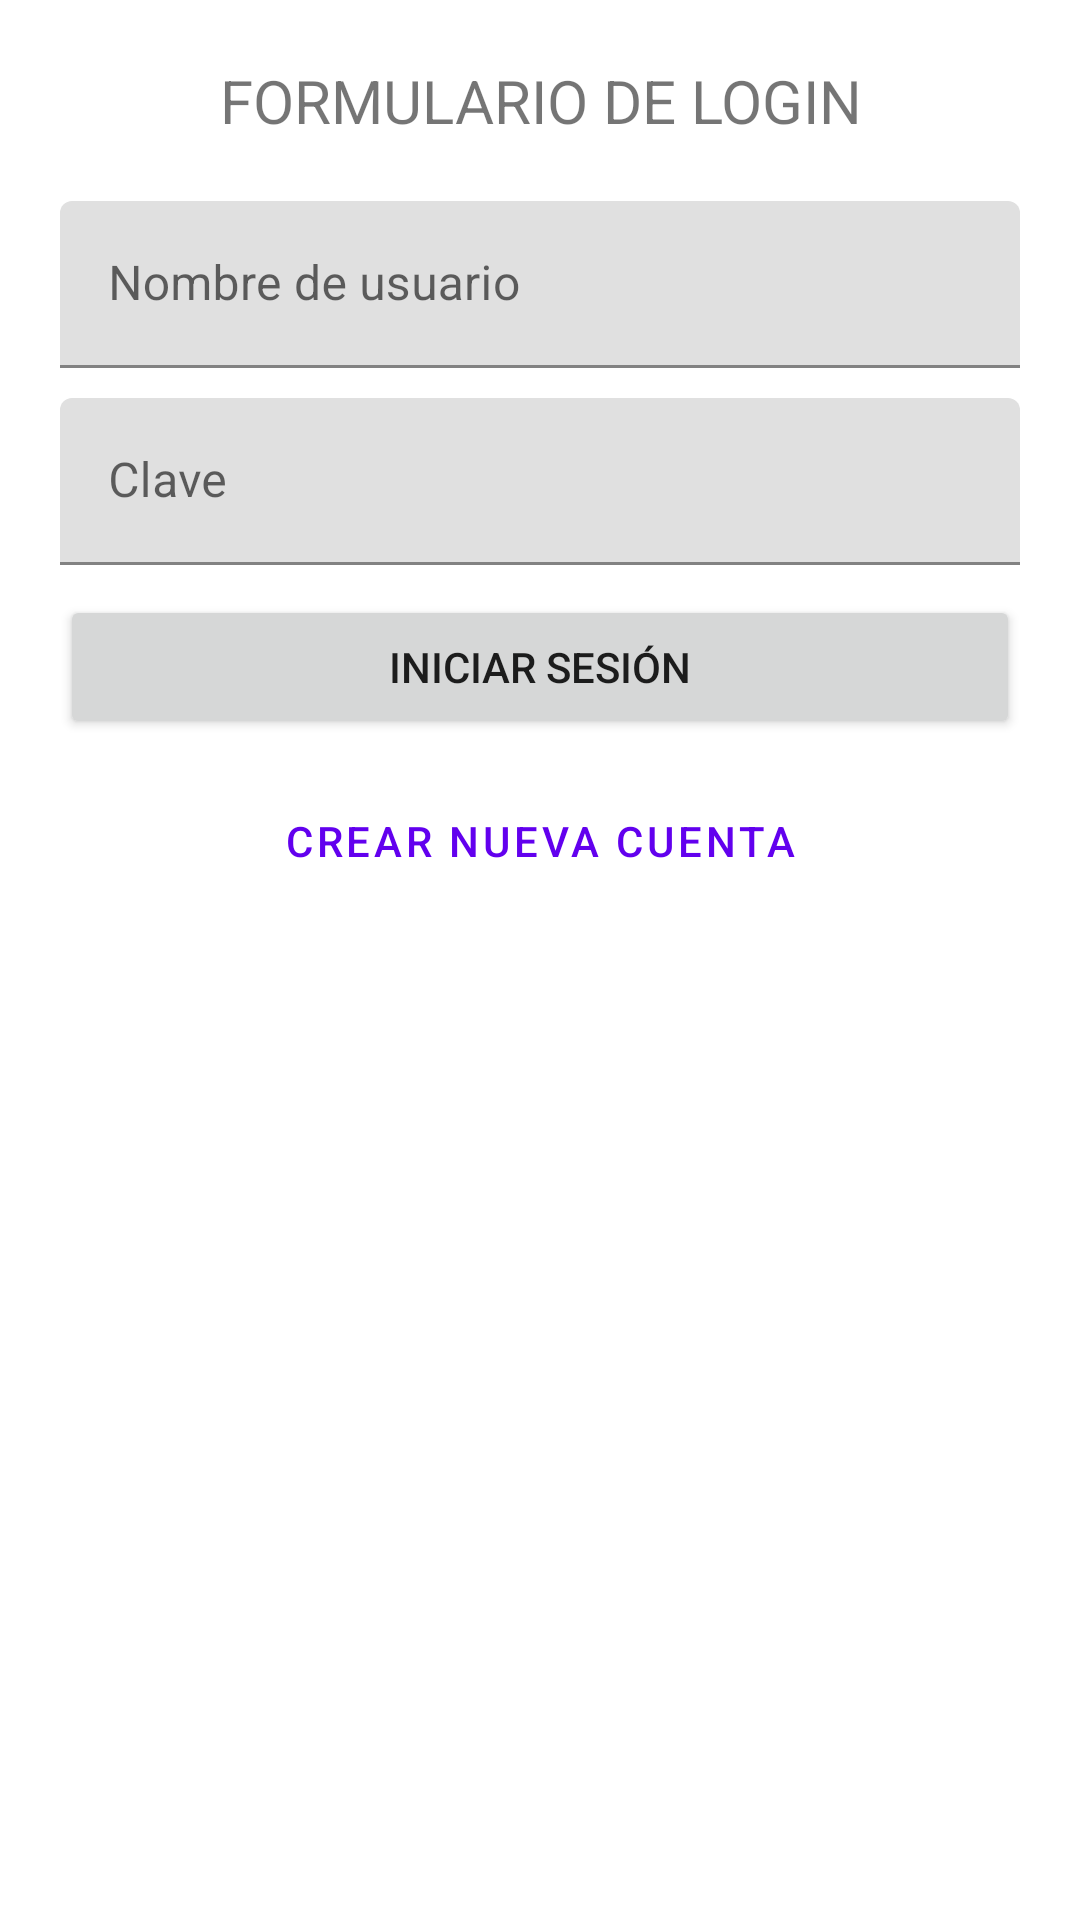

Android layout source for this screen:
<!-- AndroidManifest.xml: application theme Theme.EVA01LobsangBarriga -->
<!-- res/layout/activity_login.xml -->
<?xml version="1.0" encoding="utf-8"?>
<androidx.constraintlayout.widget.ConstraintLayout xmlns:android="http://schemas.android.com/apk/res/android"
    xmlns:app="http://schemas.android.com/apk/res-auto"
    xmlns:tools="http://schemas.android.com/tools"
    android:layout_width="match_parent"
    android:layout_height="match_parent"
    tools:context=".LoginActivity">

    <ScrollView
        android:layout_width="match_parent"
        android:layout_height="match_parent"
        app:layout_constraintBottom_toBottomOf="parent"
        app:layout_constraintEnd_toEndOf="parent"
        app:layout_constraintStart_toStartOf="parent"
        app:layout_constraintTop_toTopOf="parent">

        <LinearLayout
            android:layout_width="match_parent"
            android:layout_height="wrap_content"
            android:orientation="vertical">

            <TextView
                android:id="@+id/activity_login_txt_title"
                android:layout_width="match_parent"
                android:layout_height="wrap_content"
                android:layout_marginStart="20sp"
                android:layout_marginLeft="20sp"
                android:layout_marginTop="20sp"
                android:layout_marginEnd="20sp"
                android:layout_marginRight="20sp"
                android:layout_marginBottom="20sp"
                android:gravity="center"
                android:text="@string/activity_login_txt_title"
                android:textSize="20sp" />

            <com.google.android.material.textfield.TextInputLayout
                android:id="@+id/activity_login_til_username"
                android:layout_width="match_parent"
                android:layout_height="match_parent">

                <com.google.android.material.textfield.TextInputEditText
                    android:layout_width="match_parent"
                    android:layout_height="wrap_content"
                    android:layout_marginStart="20sp"
                    android:layout_marginLeft="20sp"
                    android:layout_marginEnd="20sp"
                    android:layout_marginRight="20sp"
                    android:layout_marginBottom="10sp"
                    android:hint="@string/activity_login_txt_til_username"
                    tools:ignore="TextContrastCheck" />
            </com.google.android.material.textfield.TextInputLayout>

            <com.google.android.material.textfield.TextInputLayout
                android:id="@+id/activity_login_til_password"
                android:layout_width="match_parent"
                android:layout_height="match_parent">

                <com.google.android.material.textfield.TextInputEditText
                    android:layout_width="match_parent"
                    android:layout_height="wrap_content"
                    android:layout_marginStart="20sp"
                    android:layout_marginLeft="20sp"
                    android:layout_marginEnd="20sp"
                    android:layout_marginRight="20sp"
                    android:layout_marginBottom="10sp"
                    android:hint="@string/activity_login_txt_til_password"
                    android:inputType="textPassword"
                    tools:ignore="TextContrastCheck" />
            </com.google.android.material.textfield.TextInputLayout>

            <Button
                android:id="@+id/activity_login_btn_confirm_login"
                android:layout_width="match_parent"
                android:layout_height="wrap_content"
                android:layout_marginStart="20sp"
                android:layout_marginLeft="20sp"
                android:layout_marginEnd="20sp"
                android:layout_marginRight="20sp"
                android:layout_marginBottom="10sp"
                android:text="@string/activity_login_txt_btn_confirm_login" />

            <Button
                android:id="@+id/activity_login_btn_create_account"
                style="@style/Widget.MaterialComponents.Button.TextButton"
                android:layout_width="match_parent"
                android:layout_height="wrap_content"
                android:layout_marginStart="20sp"
                android:layout_marginLeft="20sp"
                android:layout_marginEnd="20sp"
                android:layout_marginRight="20sp"
                android:text="@string/activity_login_txt_btn_create_account" />
        </LinearLayout>
    </ScrollView>
</androidx.constraintlayout.widget.ConstraintLayout>
<!-- resources referenced by this layout -->
<resources>
  <string name="activity_login_txt_btn_confirm_login">INICIAR SESIÓN</string>
  <string name="activity_login_txt_btn_create_account">CREAR NUEVA CUENTA</string>
  <string name="activity_login_txt_til_password">Clave</string>
  <string name="activity_login_txt_til_username">Nombre de usuario</string>
  <string name="activity_login_txt_title">FORMULARIO DE LOGIN</string>
  <style name="Theme.EVA01LobsangBarriga" parent="Theme.MaterialComponents.DayNight.DarkActionBar">
          
          <item name="colorPrimary">@color/purple_500</item>
          <item name="colorPrimaryVariant">@color/purple_700</item>
          <item name="colorOnPrimary">@color/white</item>
          
          <item name="colorSecondary">@color/teal_200</item>
          <item name="colorSecondaryVariant">@color/teal_700</item>
          <item name="colorOnSecondary">@color/black</item>
          
          <item name="android:statusBarColor" tools:targetApi="l">?attr/colorPrimaryVariant</item>
          
      </style>
  <!-- not gathered from this repository: default colours our renderer supplied (Android Studio template values) -->
  <color name="purple_500">#FF6200EE</color>
  <color name="purple_700">#FF3700B3</color>
  <color name="teal_200">#FF03DAC5</color>
  <color name="teal_700">#FF018786</color>
  <color name="black">#FF000000</color>
  <color name="white">#FFFFFFFF</color>
</resources>
